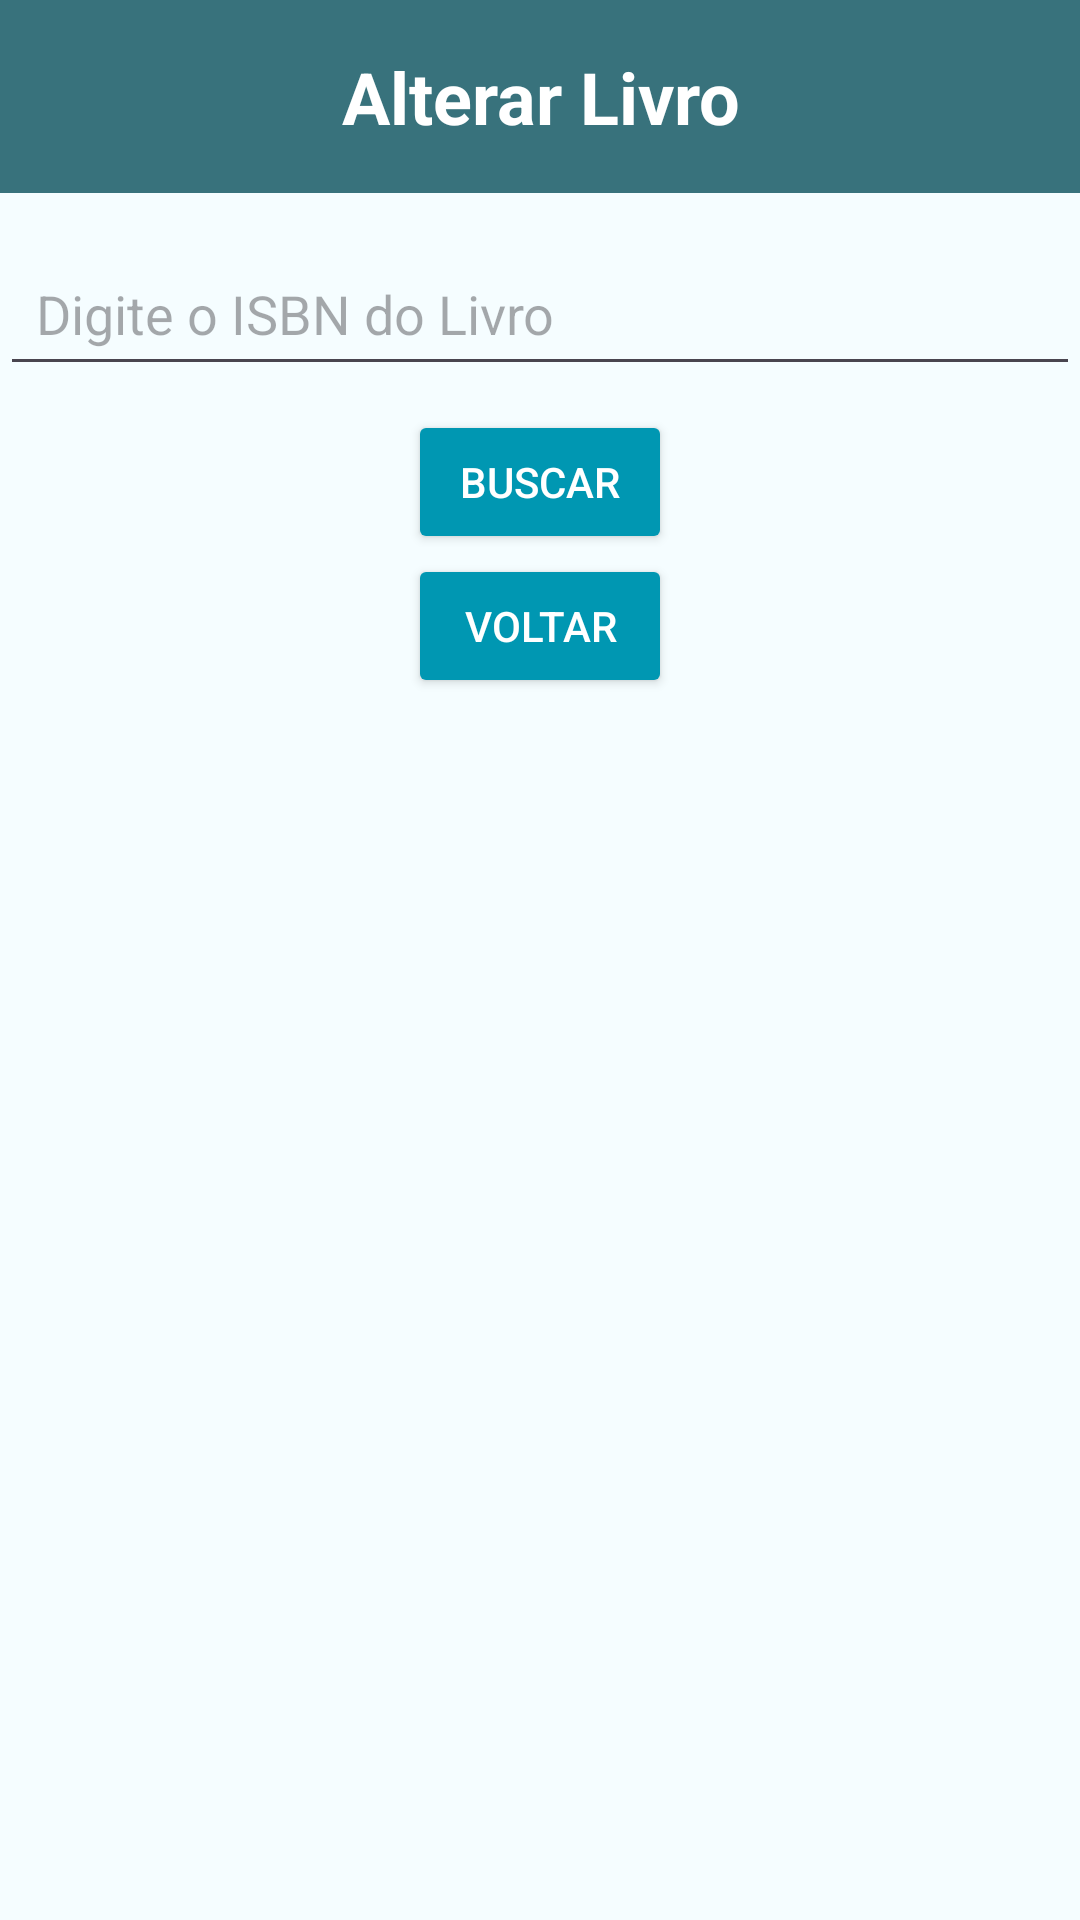

Here is an Android app screen rendered from its layout file. Give the layout XML and the strings, colors and styles it references.
<!-- AndroidManifest.xml: application theme Theme.LivrariaIMD -->
<!-- res/layout/activity_alterar_livro.xml -->
<ScrollView
    xmlns:android="http://schemas.android.com/apk/res/android"
    android:layout_width="match_parent"
    android:layout_height="match_parent"
    android:background="#f5fdff">

    <LinearLayout
        android:layout_width="match_parent"
        android:layout_height="wrap_content"
        android:orientation="vertical">

        
        <TextView
            android:id="@+id/tv_titulo"
            android:layout_width="match_parent"
            android:layout_height="wrap_content"
            android:background="#38727c"
            android:gravity="center"
            android:padding="16dp"
            android:text="Alterar Livro"
            android:textColor="@android:color/white"
            android:textSize="24sp"
            android:textStyle="bold" />

        
        <EditText
            android:id="@+id/et_isbn_busca"
            android:layout_width="match_parent"
            android:layout_height="wrap_content"
            android:hint="Digite o ISBN do Livro"
            android:layout_marginTop="16dp"
            android:padding="12dp" />

        
        <Button
            android:id="@+id/btn_buscar"
            android:layout_width="wrap_content"
            android:layout_height="wrap_content"
            android:text="Buscar"
            android:backgroundTint="#0097b2"
            android:textColor="#FFFFFF"
            android:layout_gravity="center"
            android:layout_marginTop="8dp" />

        
        <EditText
            android:id="@+id/et_titulo"
            android:layout_width="match_parent"
            android:layout_height="wrap_content"
            android:hint="Título"
            android:padding="12dp"
            android:layout_marginTop="16dp"
            android:visibility="gone" />

        <EditText
            android:id="@+id/et_autor"
            android:layout_width="match_parent"
            android:layout_height="wrap_content"
            android:hint="Autor"
            android:padding="12dp"
            android:layout_marginTop="8dp"
            android:visibility="gone" />

        <EditText
            android:id="@+id/et_editora"
            android:layout_width="match_parent"
            android:layout_height="wrap_content"
            android:hint="Editora"
            android:padding="12dp"
            android:layout_marginTop="8dp"
            android:visibility="gone" />

        <EditText
            android:id="@+id/et_descricao"
            android:layout_width="match_parent"
            android:layout_height="wrap_content"
            android:hint="Descrição"
            android:padding="12dp"
            android:layout_marginTop="8dp"
            android:visibility="gone" />

        <EditText
            android:id="@+id/et_imagem_url"
            android:layout_width="match_parent"
            android:layout_height="wrap_content"
            android:hint="URL da Imagem"
            android:padding="12dp"
            android:layout_marginTop="8dp"
            android:visibility="gone" />

        
        <Button
            android:id="@+id/btn_salvar"
            android:layout_width="wrap_content"
            android:layout_height="wrap_content"
            android:text="Salvar Alterações"
            android:backgroundTint="#0097b2"
            android:textColor="#FFFFFF"
            android:layout_gravity="center"
            android:layout_marginTop="16dp"
            android:visibility="gone" />
        
        <Button
            android:id="@+id/btn_voltar"
            android:layout_width="wrap_content"
            android:layout_height="wrap_content"
            android:layout_gravity="center"
            android:text="Voltar"
            android:backgroundTint="#0097b2"
            android:textColor="#FFFFFF" />
    </LinearLayout>
</ScrollView>
<!-- resources referenced by this layout -->
<resources>
  <style name="Theme.LivrariaIMD" parent="Base.Theme.LivrariaIMD" />
  <style name="Base.Theme.LivrariaIMD" parent="Theme.Material3.DayNight.NoActionBar">
          
          
      </style>
</resources>
